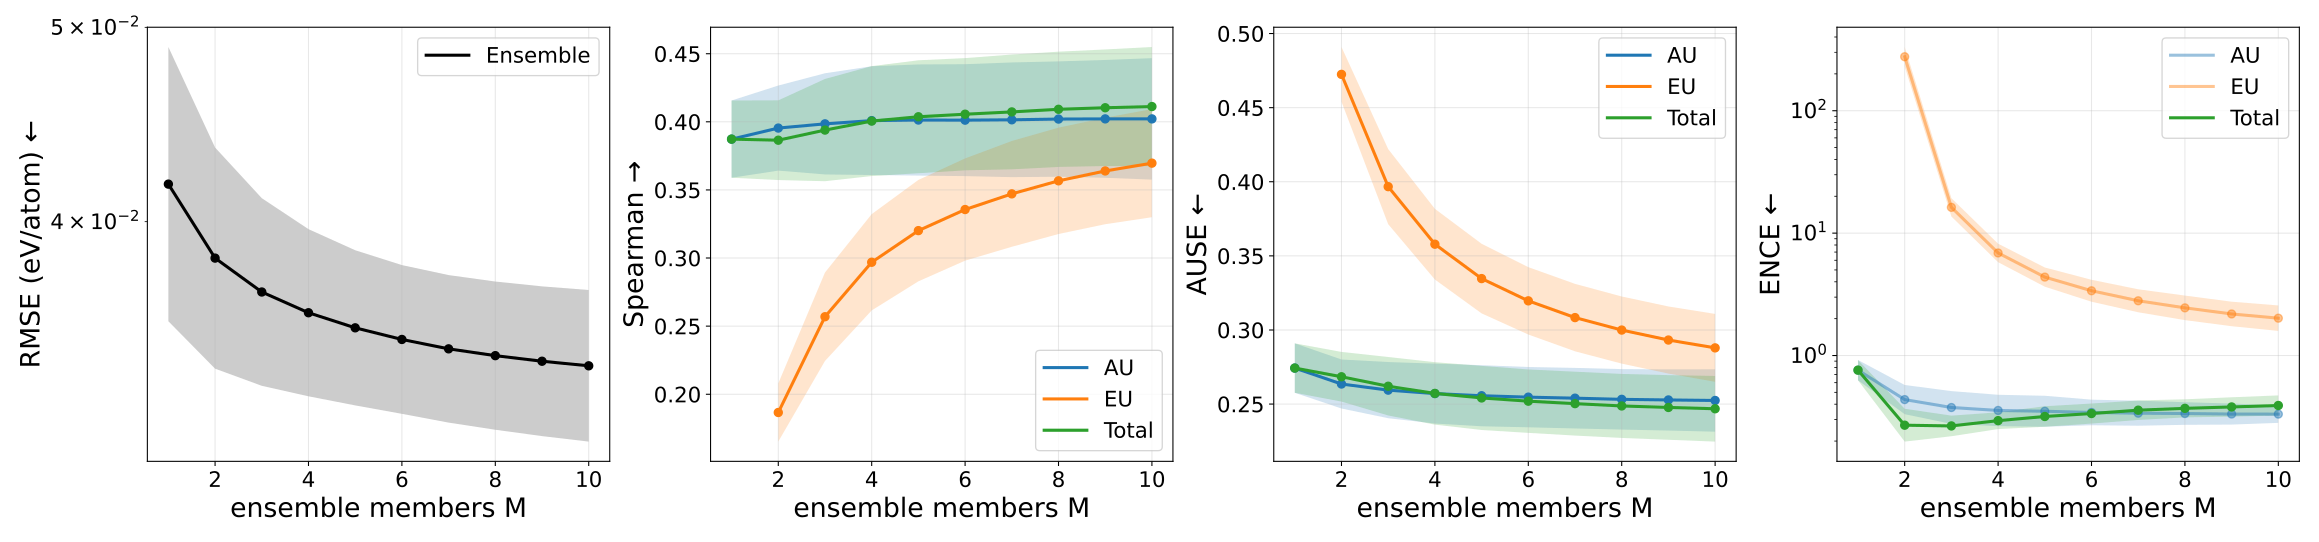

The data file committed next to this chart (first rows):
metric, uncertainty_type, members, value, value_mean, value_std, value_ci95_low, value_ci95_high, value_n, value_geometric_mean, value_geometric_ci95_low, value_geometric_ci95_high, value_geometric_n
ause, aleatoric, 1, 0.2743, 0.2743, 0.01343, 0.2576, 0.291, 5, 0.274, 0.2574, 0.2917, 5
ause, aleatoric, 2, 0.2635, 0.2635, 0.01332, 0.247, 0.2801, 5, 0.2633, 0.2468, 0.2808, 5
ause, aleatoric, 3, 0.2594, 0.2594, 0.01526, 0.2405, 0.2784, 5, 0.259, 0.2403, 0.2792, 5
ause, aleatoric, 4, 0.2571, 0.2571, 0.01629, 0.2368, 0.2773, 5, 0.2566, 0.2366, 0.2783, 5
ause, aleatoric, 5, 0.2556, 0.2556, 0.0166, 0.235, 0.2762, 5, 0.2552, 0.2348, 0.2773, 5
ause, aleatoric, 6, 0.2547, 0.2547, 0.01639, 0.2343, 0.275, 5, 0.2542, 0.2341, 0.2761, 5
ause, aleatoric, 7, 0.254, 0.254, 0.01645, 0.2336, 0.2744, 5, 0.2535, 0.2334, 0.2754, 5
ause, aleatoric, 8, 0.2532, 0.2532, 0.01643, 0.2328, 0.2736, 5, 0.2527, 0.2326, 0.2746, 5
ause, aleatoric, 9, 0.2528, 0.2528, 0.01663, 0.2321, 0.2734, 5, 0.2523, 0.232, 0.2745, 5
ause, aleatoric, 10, 0.2524, 0.2524, 0.01696, 0.2314, 0.2735, 5, 0.252, 0.2312, 0.2746, 5
ause, epistemic, 1, nan, nan, nan, nan, nan, 0, nan, nan, nan, 0
ause, epistemic, 2, 0.4725, 0.4725, 0.01489, 0.454, 0.4909, 5, 0.4723, 0.4542, 0.491, 5
ause, epistemic, 3, 0.3967, 0.3967, 0.0204, 0.3714, 0.422, 5, 0.3963, 0.3719, 0.4223, 5
ause, epistemic, 4, 0.3579, 0.3579, 0.01921, 0.334, 0.3817, 5, 0.3575, 0.3344, 0.3821, 5
ause, epistemic, 5, 0.3347, 0.3347, 0.01892, 0.3112, 0.3582, 5, 0.3342, 0.3116, 0.3585, 5
ause, epistemic, 6, 0.3196, 0.3196, 0.01831, 0.2969, 0.3424, 5, 0.3192, 0.2973, 0.3428, 5
ause, epistemic, 7, 0.3084, 0.3084, 0.01833, 0.2856, 0.3311, 5, 0.3079, 0.286, 0.3316, 5
ause, epistemic, 8, 0.2999, 0.2999, 0.01825, 0.2773, 0.3226, 5, 0.2995, 0.2776, 0.3231, 5
ause, epistemic, 9, 0.2932, 0.2932, 0.01824, 0.2706, 0.3158, 5, 0.2928, 0.2709, 0.3164, 5
ause, epistemic, 10, 0.2879, 0.2879, 0.01845, 0.265, 0.3108, 5, 0.2874, 0.2653, 0.3114, 5
ause, total, 1, 0.2743, 0.2743, 0.01343, 0.2576, 0.291, 5, 0.274, 0.2574, 0.2917, 5
ause, total, 2, 0.2684, 0.2684, 0.0135, 0.2517, 0.2852, 5, 0.2681, 0.2515, 0.2859, 5
ause, total, 3, 0.262, 0.262, 0.01589, 0.2423, 0.2818, 5, 0.2616, 0.2422, 0.2826, 5
ause, total, 4, 0.2572, 0.2572, 0.01697, 0.2361, 0.2783, 5, 0.2567, 0.2361, 0.2792, 5
ause, total, 5, 0.2541, 0.2541, 0.01743, 0.2325, 0.2758, 5, 0.2536, 0.2325, 0.2767, 5
ause, total, 6, 0.252, 0.252, 0.01723, 0.2306, 0.2733, 5, 0.2515, 0.2305, 0.2743, 5
ause, total, 7, 0.2503, 0.2503, 0.01736, 0.2287, 0.2718, 5, 0.2498, 0.2287, 0.2728, 5
ause, total, 8, 0.2487, 0.2487, 0.0174, 0.2271, 0.2703, 5, 0.2482, 0.2271, 0.2713, 5
ause, total, 9, 0.2477, 0.2477, 0.01756, 0.2259, 0.2695, 5, 0.2472, 0.2259, 0.2705, 5
ause, total, 10, 0.2468, 0.2468, 0.01785, 0.2247, 0.269, 5, 0.2463, 0.2247, 0.27, 5
ence, aleatoric, 1, 0.7666, 0.7666, 0.1177, 0.6205, 0.9127, 5, 0.7594, 0.6275, 0.919, 5
ence, aleatoric, 2, 0.4448, 0.4448, 0.09387, 0.3283, 0.5613, 5, 0.4364, 0.3316, 0.5744, 5
ence, aleatoric, 3, 0.3851, 0.3851, 0.09073, 0.2724, 0.4977, 5, 0.376, 0.2762, 0.5119, 5
ence, aleatoric, 4, 0.3637, 0.3637, 0.08209, 0.2618, 0.4656, 5, 0.3558, 0.265, 0.4779, 5
ence, aleatoric, 5, 0.358, 0.358, 0.08096, 0.2575, 0.4585, 5, 0.3504, 0.2619, 0.4689, 5
ence, aleatoric, 6, 0.3477, 0.3477, 0.06449, 0.2677, 0.4278, 5, 0.3427, 0.2694, 0.4359, 5
ence, aleatoric, 7, 0.3426, 0.3426, 0.06236, 0.2652, 0.42, 5, 0.3378, 0.267, 0.4275, 5
ence, aleatoric, 8, 0.3396, 0.3396, 0.05564, 0.2706, 0.4087, 5, 0.3358, 0.2715, 0.4154, 5
ence, aleatoric, 9, 0.3358, 0.3358, 0.05201, 0.2712, 0.4004, 5, 0.3325, 0.2728, 0.4052, 5
ence, aleatoric, 10, 0.3344, 0.3344, 0.04394, 0.2799, 0.389, 5, 0.3321, 0.2817, 0.3916, 5
ence, epistemic, 1, nan, nan, nan, nan, nan, 0, nan, nan, nan, 0
ence, epistemic, 2, 278.4, 278.4, 40.07, 228.6, 328.1, 5, 276, 229.7, 331.6, 5
ence, epistemic, 3, 16.36, 16.36, 2.305, 13.5, 19.22, 5, 16.23, 13.66, 19.29, 5
ence, epistemic, 4, 6.938, 6.938, 0.9622, 5.744, 8.133, 5, 6.884, 5.785, 8.193, 5
ence, epistemic, 5, 4.408, 4.408, 0.6366, 3.618, 5.198, 5, 4.371, 3.648, 5.237, 5
ence, epistemic, 6, 3.418, 3.418, 0.5624, 2.72, 4.116, 5, 3.381, 2.75, 4.155, 5
ence, epistemic, 7, 2.834, 2.834, 0.4858, 2.231, 3.437, 5, 2.8, 2.256, 3.476, 5
ence, epistemic, 8, 2.485, 2.485, 0.4534, 1.922, 3.048, 5, 2.451, 1.946, 3.087, 5
ence, epistemic, 9, 2.215, 2.215, 0.404, 1.714, 2.717, 5, 2.185, 1.735, 2.752, 5
ence, epistemic, 10, 2.048, 2.048, 0.3838, 1.571, 2.524, 5, 2.018, 1.588, 2.565, 5
ence, total, 1, 0.7666, 0.7666, 0.1177, 0.6205, 0.9127, 5, 0.7594, 0.6275, 0.919, 5
ence, total, 2, 0.2761, 0.2761, 0.06439, 0.1962, 0.356, 5, 0.2696, 0.198, 0.3672, 5
ence, total, 3, 0.2686, 0.2686, 0.04362, 0.2144, 0.3227, 5, 0.2659, 0.2191, 0.3227, 5
ence, total, 4, 0.2956, 0.2956, 0.03782, 0.2487, 0.3426, 5, 0.2937, 0.2508, 0.3439, 5
ence, total, 5, 0.3206, 0.3206, 0.04708, 0.2621, 0.379, 5, 0.3176, 0.2618, 0.3853, 5
ence, total, 6, 0.3387, 0.3387, 0.04762, 0.2796, 0.3978, 5, 0.3358, 0.278, 0.4054, 5
ence, total, 7, 0.3607, 0.3607, 0.04982, 0.2988, 0.4225, 5, 0.3576, 0.2976, 0.4298, 5
ence, total, 8, 0.3729, 0.3729, 0.04768, 0.3137, 0.4321, 5, 0.3702, 0.3123, 0.4389, 5
ence, total, 9, 0.3832, 0.3832, 0.0519, 0.3187, 0.4476, 5, 0.38, 0.3168, 0.4559, 5
ence, total, 10, 0.3942, 0.3942, 0.05541, 0.3254, 0.463, 5, 0.3907, 0.3232, 0.4723, 5
... 40 more rows
